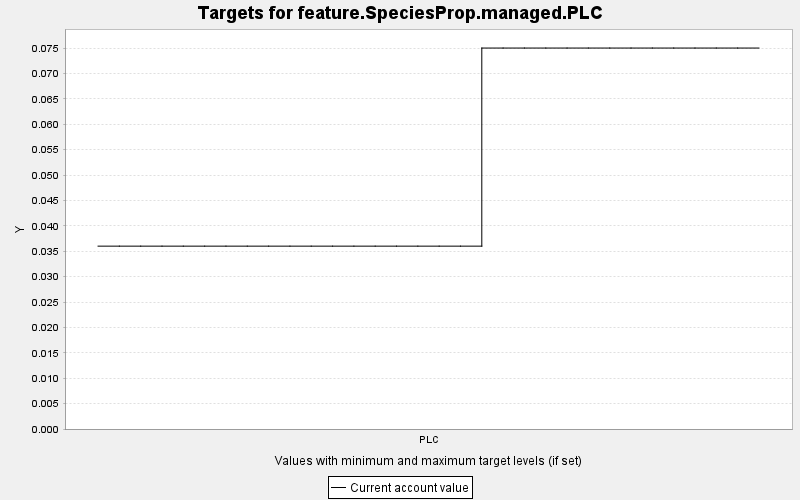

Source data for this figure (header and first rows):
TARGET, PERIOD, YEAR, PERIODWIDTH, MINIMUM, MAXIMUM, MINWEIGHT, MAXWEIGHT, CURRENT, SUMMARY
feature.SpeciesProp.managed.PLC, 0, 0, 10.0, 0.0, 10000, 1.0, 1.0, 0.036, 0.0
feature.SpeciesProp.managed.PLC, 1, 10, 10.0, 0.0, 10000, 1.0, 1.0, 0.036, 0.0
feature.SpeciesProp.managed.PLC, 2, 20, 10.0, 0.0, 10000, 1.0, 1.0, 0.036, 0.0
feature.SpeciesProp.managed.PLC, 3, 30, 10.0, 0.0, 10000, 1.0, 1.0, 0.036, 0.0
feature.SpeciesProp.managed.PLC, 4, 40, 10.0, 0.0, 10000, 1.0, 1.0, 0.036, 0.0
feature.SpeciesProp.managed.PLC, 5, 50, 10.0, 0.0, 10000, 1.0, 1.0, 0.036, 0.0
feature.SpeciesProp.managed.PLC, 6, 60, 10.0, 0.0, 10000, 1.0, 1.0, 0.036, 0.0
feature.SpeciesProp.managed.PLC, 7, 70, 10.0, 0.0, 10000, 1.0, 1.0, 0.036, 0.0
feature.SpeciesProp.managed.PLC, 8, 80, 10.0, 0.0, 10000, 1.0, 1.0, 0.036, 0.0
feature.SpeciesProp.managed.PLC, 9, 90, 10.0, 0.0, 10000, 1.0, 1.0, 0.036, 0.0
feature.SpeciesProp.managed.PLC, 10, 100, 10.0, 0.0, 10000, 1.0, 1.0, 0.036, 0.0
feature.SpeciesProp.managed.PLC, 11, 110, 10.0, 0.0, 10000, 1.0, 1.0, 0.036, 0.0
feature.SpeciesProp.managed.PLC, 12, 120, 10.0, 0.0, 10000, 1.0, 1.0, 0.036, 0.0
feature.SpeciesProp.managed.PLC, 13, 130, 10.0, 0.0, 10000, 1.0, 1.0, 0.036, 0.0
feature.SpeciesProp.managed.PLC, 14, 140, 10.0, 0.0, 10000, 1.0, 1.0, 0.036, 0.0
feature.SpeciesProp.managed.PLC, 15, 150, 10.0, 0.0, 10000, 1.0, 1.0, 0.036, 0.0
feature.SpeciesProp.managed.PLC, 16, 160, 10.0, 0.0, 10000, 1.0, 1.0, 0.036, 0.0
feature.SpeciesProp.managed.PLC, 17, 170, 10.0, 0.0, 10000, 1.0, 1.0, 0.036, 0.0
feature.SpeciesProp.managed.PLC, 18, 180, 10.0, 0.0, 10000, 1.0, 1.0, 0.075, 0.0
feature.SpeciesProp.managed.PLC, 19, 190, 10.0, 0.0, 10000, 1.0, 1.0, 0.075, 0.0
feature.SpeciesProp.managed.PLC, 20, 200, 10.0, 0.0, 10000, 1.0, 1.0, 0.075, 0.0
feature.SpeciesProp.managed.PLC, 21, 210, 10.0, 0.0, 10000, 1.0, 1.0, 0.075, 0.0
feature.SpeciesProp.managed.PLC, 22, 220, 10.0, 0.0, 10000, 1.0, 1.0, 0.075, 0.0
feature.SpeciesProp.managed.PLC, 23, 230, 10.0, 0.0, 10000, 1.0, 1.0, 0.075, 0.0
feature.SpeciesProp.managed.PLC, 24, 240, 10.0, 0.0, 10000, 1.0, 1.0, 0.075, 0.0
feature.SpeciesProp.managed.PLC, 25, 250, 10.0, 0.0, 10000, 1.0, 1.0, 0.075, 0.0
feature.SpeciesProp.managed.PLC, 26, 260, 10.0, 0.0, 10000, 1.0, 1.0, 0.075, 0.0
feature.SpeciesProp.managed.PLC, 27, 270, 10.0, 0.0, 10000, 1.0, 1.0, 0.075, 0.0
feature.SpeciesProp.managed.PLC, 28, 280, 10.0, 0.0, 10000, 1.0, 1.0, 0.075, 0.0
feature.SpeciesProp.managed.PLC, 29, 290, 10.0, 0.0, 10000, 1.0, 1.0, 0.075, 0.0
feature.SpeciesProp.managed.PLC, 30, 300, 10.0, 0.0, 10000, 1.0, 1.0, 0.075, 0.0
